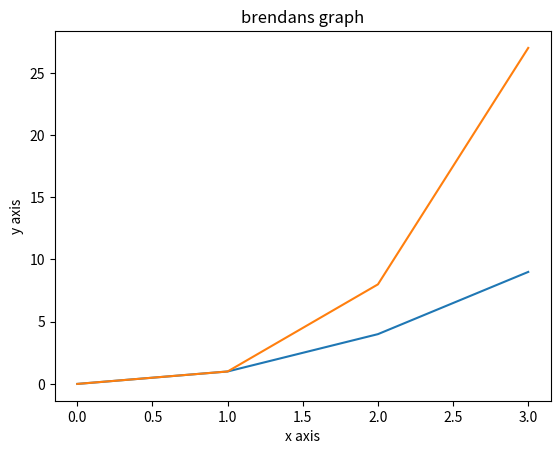

This chart was generated by the following Python code:
#task 8 brendan ryan
# march 17th 2020
# Write a program that displays 
# a plot of the functions f(x)=x, g(x)=x2 and h(x)=x3 in the range [0, 4] 
# on the one set of axes. 

##import librarys required

import numpy as np
import matplotlib.pyplot as plt

##create definitions
def f(x):
    return x

def g(x):
    return x**2

def h(x):
    return x**3

#the range required - up in increments of 1
x = np.arange(0,4,1)

##plotting the results

plt.plot (f(x),g(x),h(x))
plt.xlabel("x axis")
plt.ylabel("y axis")
plt.title("brendans graph")
plt.show()

#print (f(x),g(x),h(x))


















